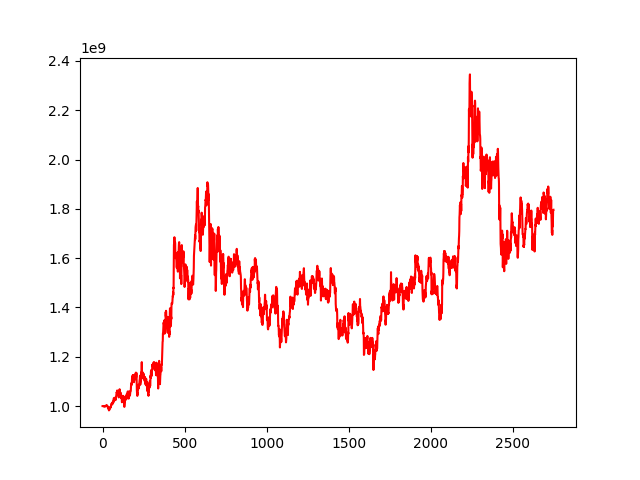

Source data for this figure (header and first rows):
, 0
0, 1000000000
1, 1000007177
2, 1000245849
3, 1000412531
4, 1000160667
5, 1000134495
6, 999706408
7, 999557437
8, 1000193517
9, 998526724
10, 999276698
11, 999228598
12, 998453279
13, 998140302
14, 998322003
15, 997998663
16, 1000273447
17, 1001263280
18, 1000427317
19, 999854895
20, 999706479
21, 1001393036
22, 1002092435
23, 1002580599
24, 1001675150
25, 1002326793
26, 1001363379
27, 1000462886
28, 1001455167
29, 1002013990
30, 999368624
31, 999013637
32, 995743734
33, 992117036
34, 994056744
35, 990709341
36, 991045180
37, 987899679
38, 987725230
39, 982554976
40, 983397817
41, 987375882
42, 986098119
43, 986522822
44, 989515818
45, 991361655
46, 995189223
47, 996636172
48, 997001225
49, 993489594
50, 997838629
51, 998466872
52, 1001576204
53, 1005685151
54, 1009537814
55, 1008575478
56, 1010057916
57, 1011237312
58, 1009722288
59, 1007897045
... 2,689 more rows
